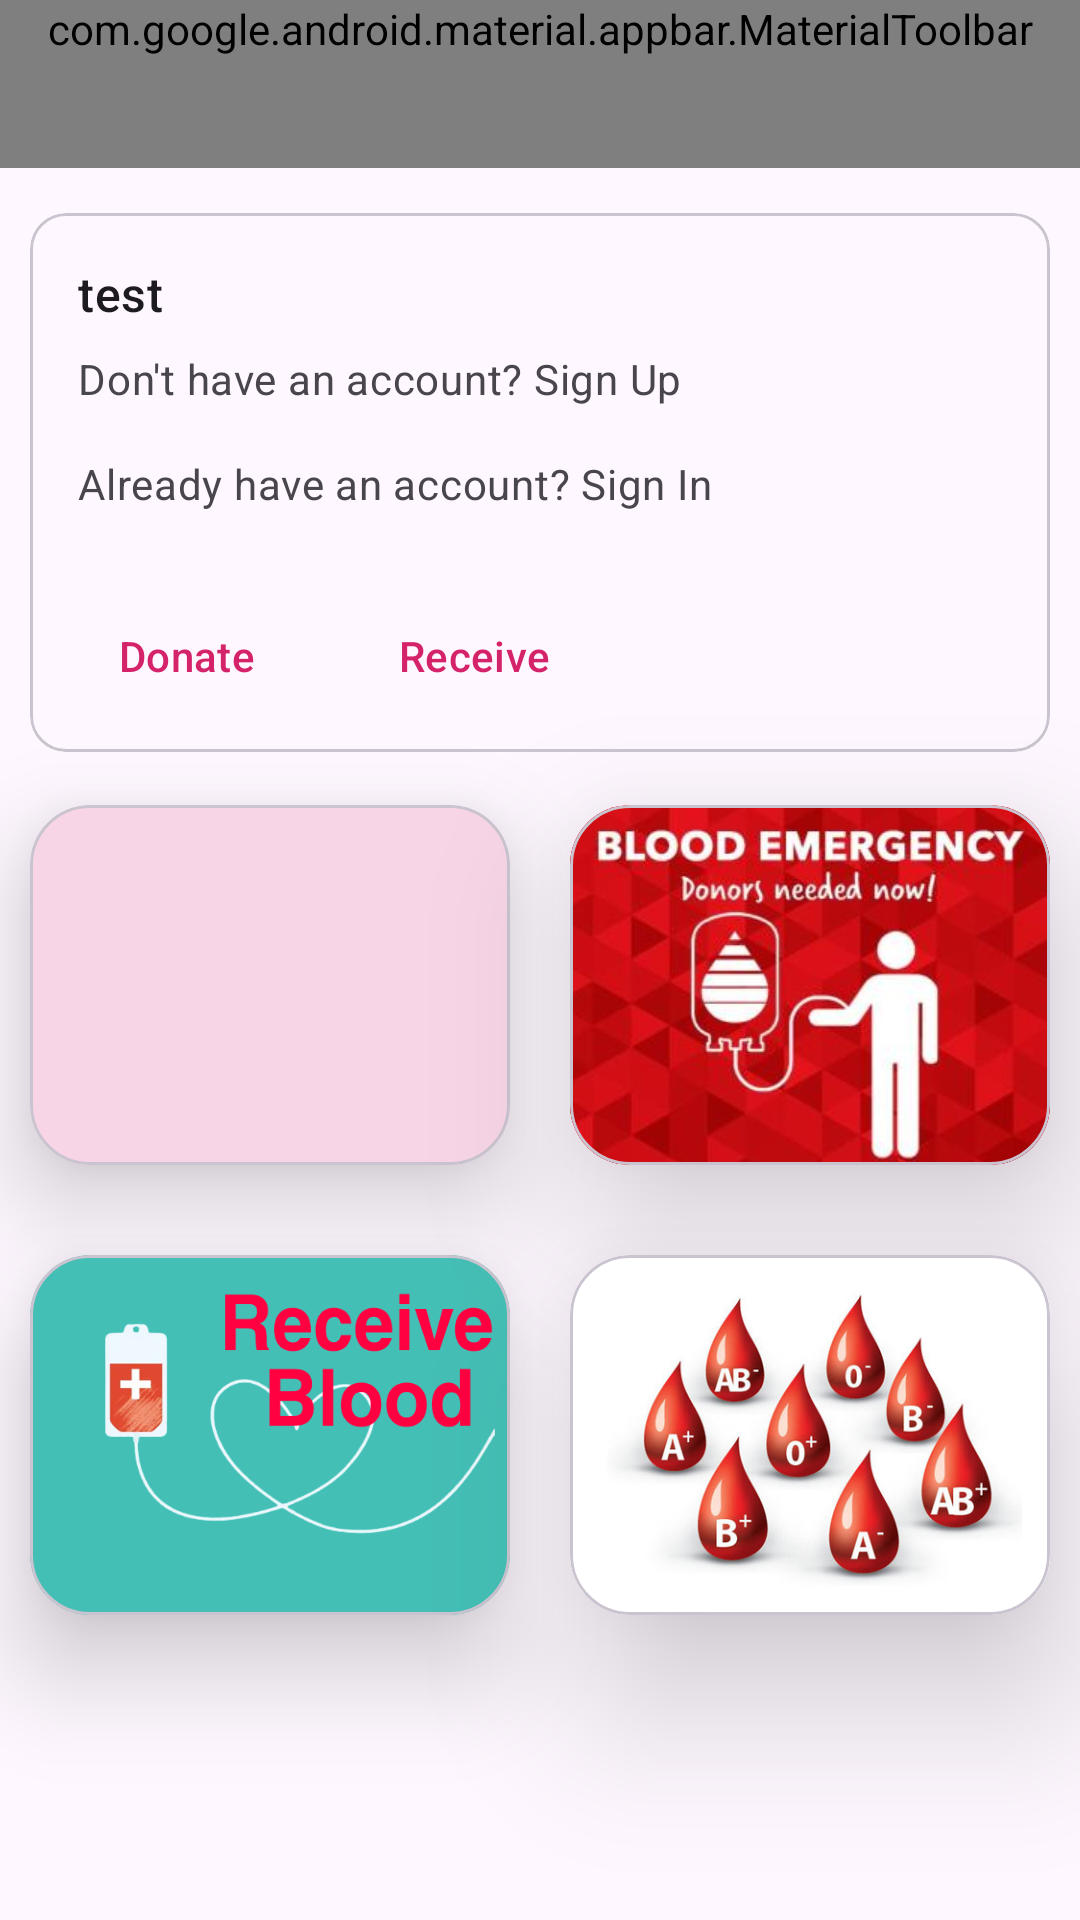

Write the Android layout XML for this screen, with the resource values it uses.
<!-- AndroidManifest.xml: application theme Theme.Project -->
<!-- res/layout/home_layout.xml -->
<?xml version="1.0" encoding="utf-8"?>
<androidx.constraintlayout.widget.ConstraintLayout xmlns:android="http://schemas.android.com/apk/res/android"
    xmlns:app="http://schemas.android.com/apk/res-auto"
    xmlns:tools="http://schemas.android.com/tools"
    android:layout_width="match_parent"
    android:layout_height="match_parent"
    tools:context=".MainActivity">


    <com.google.android.material.appbar.AppBarLayout
        android:id="@+id/appBarLayout2"
        android:layout_width="match_parent"
        android:layout_height="wrap_content"
        app:layout_constraintEnd_toEndOf="parent"
        app:layout_constraintStart_toStartOf="parent"
        app:layout_constraintTop_toTopOf="parent">

        <com.google.android.material.appbar.MaterialToolbar
            android:id="@+id/topbarmenu"
            style="@style/Widget.MaterialComponents.Toolbar.Primary"
            android:layout_width="match_parent"
            android:layout_height="match_parent"
            app:menu="@menu/top_app_bar_menu"
            app:navigationIcon="@drawable/ic_menu"
            app:title="default user" />


    </com.google.android.material.appbar.AppBarLayout>

    <com.google.android.material.card.MaterialCardView
        android:id="@+id/card1"
        android:layout_width="fill_parent"
        android:layout_height="wrap_content"
        android:layout_marginTop="15dp"
        android:layout_marginBottom="10dp"
        android:layout_marginLeft="10dp"
        android:layout_marginRight="10dp"
        app:layout_constraintEnd_toEndOf="parent"
        app:layout_constraintStart_toStartOf="parent"
        app:layout_constraintTop_toBottomOf="@+id/appBarLayout2">

        <LinearLayout
            android:layout_width="match_parent"
            android:layout_height="wrap_content"
            android:orientation="vertical">



            <LinearLayout
                android:layout_width="match_parent"
                android:layout_height="wrap_content"
                android:orientation="vertical"
                android:padding="16dp">

                <TextView
                    android:layout_width="wrap_content"
                    android:id="@+id/username"
                    android:layout_height="wrap_content"
                    android:text="@string/app_name"
                    android:textAppearance="?attr/textAppearanceTitleMedium" />

                <TextView
                    android:id="@+id/userphoneno"
                    android:layout_width="wrap_content"
                    android:layout_height="wrap_content"
                    android:layout_marginTop="8dp"
                    android:text="@string/login_signup_hint"
                    android:textAppearance="?attr/textAppearanceBodyMedium"
                    android:textColor="?android:attr/textColorSecondary" />

                <TextView
                    android:id="@+id/useremail"
                    android:layout_width="wrap_content"
                    android:layout_height="wrap_content"
                    android:layout_marginTop="16dp"
                    android:text="@string/signup_login_hint"
                    android:textAppearance="?attr/textAppearanceBodyMedium"
                    android:textColor="?android:attr/textColorSecondary" />

            </LinearLayout>

            <LinearLayout
                android:layout_width="wrap_content"
                android:layout_height="wrap_content"
                android:layout_margin="8dp"
                android:orientation="horizontal">

                <com.google.android.material.button.MaterialButton
                    style="?attr/borderlessButtonStyle"
                    android:layout_width="wrap_content"
                    android:layout_height="wrap_content"
                    android:layout_marginEnd="8dp"
                    android:text="@string/donate_string" />

                <com.google.android.material.button.MaterialButton
                    style="?attr/borderlessButtonStyle"
                    android:layout_width="wrap_content"
                    android:layout_height="wrap_content"
                    android:text="@string/recieve_string" />
            </LinearLayout>
        </LinearLayout>
    </com.google.android.material.card.MaterialCardView>

        <com.google.android.material.card.MaterialCardView
            android:id="@+id/card2"
            android:onClick="bookdonorsAppointment"
            android:layout_width="@dimen/box_width"
            android:layout_height="@dimen/box_height"
            android:background="@drawable/blood_donation"
            app:cardCornerRadius="20dp"
            app:cardElevation="20dp"
            app:layout_constraintBottom_toTopOf="@+id/card3"
            app:layout_constraintEnd_toStartOf="@+id/guideline6"
            app:layout_constraintStart_toStartOf="parent"
            app:layout_constraintTop_toTopOf="@+id/guideline5">

            <ImageView
                android:layout_width="match_parent"
                android:layout_height="match_parent"
                android:src="@drawable/blood_donation">

            </ImageView>


        </com.google.android.material.card.MaterialCardView>

        <com.google.android.material.card.MaterialCardView
            android:id="@+id/card3"
            android:layout_width="@dimen/box_width"
            android:layout_height="@dimen/box_height"
            android:background="@drawable/blood_donation"
            android:onClick="recieverAppointment"
            app:cardBackgroundColor="#44BFB5"
            app:cardCornerRadius="20dp"
            app:cardElevation="20dp"
            app:layout_constraintEnd_toStartOf="@+id/guideline6"
            app:layout_constraintStart_toStartOf="parent"
            app:layout_constraintTop_toTopOf="@+id/guideline7">

            <ImageView
                android:layout_width="match_parent"
                android:layout_height="match_parent"
                android:src="@drawable/blood_receiver">

            </ImageView>



        </com.google.android.material.card.MaterialCardView>

        <com.google.android.material.card.MaterialCardView
            android:id="@+id/card4"
            android:layout_width="@dimen/box_width"
            android:layout_height="@dimen/box_height"
            android:background="@drawable/blood_donation"
            app:cardCornerRadius="20dp"
            app:cardElevation="30dp"
            app:cardBackgroundColor="#FF0000"
            android:onClick="emergencyPage"
            app:layout_constraintBottom_toTopOf="@+id/card5"
            app:layout_constraintEnd_toEndOf="parent"
            app:layout_constraintStart_toStartOf="@+id/guideline6"
            app:layout_constraintTop_toTopOf="@+id/guideline5">

            <ImageView
                android:layout_width="match_parent"
                android:layout_height="match_parent"
                android:src="@drawable/blood_emergency">

            </ImageView>


        </com.google.android.material.card.MaterialCardView>

        <com.google.android.material.card.MaterialCardView
            android:id="@+id/card5"
            android:layout_width="@dimen/box_width"
            android:layout_height="@dimen/box_height"
            android:onClick="available_bloodgroup"
            app:cardBackgroundColor="@color/white"
            app:cardCornerRadius="20dp"
            app:cardElevation="30dp"
            app:layout_constraintEnd_toEndOf="parent"
            app:layout_constraintStart_toStartOf="@+id/guideline6"
            app:layout_constraintTop_toTopOf="@+id/guideline7">

            <ImageView
                android:layout_width="match_parent"
                android:layout_height="match_parent"
                android:src="@drawable/blood_available">

            </ImageView>
        </com.google.android.material.card.MaterialCardView>

        <androidx.constraintlayout.widget.Guideline
            android:id="@+id/guideline5"
            android:layout_width="wrap_content"
            android:layout_height="wrap_content"
            android:orientation="horizontal"
            app:layout_constraintGuide_percent="0.37209302" />

        <androidx.constraintlayout.widget.Guideline
            android:id="@+id/guideline6"
            android:layout_width="wrap_content"
            android:layout_height="wrap_content"
            android:orientation="vertical"
            app:layout_constraintEnd_toEndOf="parent"
            app:layout_constraintGuide_percent="0.5"
            app:layout_constraintHorizontal_bias="0.5"
            app:layout_constraintStart_toStartOf="parent" />

        <androidx.constraintlayout.widget.Guideline
            android:id="@+id/guideline7"
            android:layout_width="wrap_content"
            android:layout_height="wrap_content"
            android:orientation="horizontal"
            app:layout_constraintGuide_percent="0.6538988" />

</androidx.constraintlayout.widget.ConstraintLayout>
<!-- resources referenced by this layout -->
<resources>
  <color name="white">#FFFFFFFF</color>
  <dimen name="box_height">120dp</dimen>
  <dimen name="box_width">160dp</dimen>
  <!-- drawable blood_available: png bitmap (drawable, 123729 bytes) -->
  <!-- drawable blood_emergency: png bitmap (drawable, 96638 bytes) -->
  <!-- drawable blood_receiver: png bitmap (drawable, 61305 bytes) -->
  <string name="app_name">test</string>
  <string name="donate_string">Donate</string>
  <string name="login_signup_hint">Don\'t have an account? Sign Up</string>
  <string name="recieve_string">Receive</string>
  <string name="signup_login_hint">Already have an account? Sign In</string>
  <style name="Theme.Project" parent="Base.Theme.Project" />
  <style name="Base.Theme.Project" parent="Theme.Material3.DayNight.NoActionBar">
          
           <item name="colorPrimary">@color/primaryTextColor</item>
      </style>
  <color name="primaryTextColor">#D5236A</color>
</resources>
